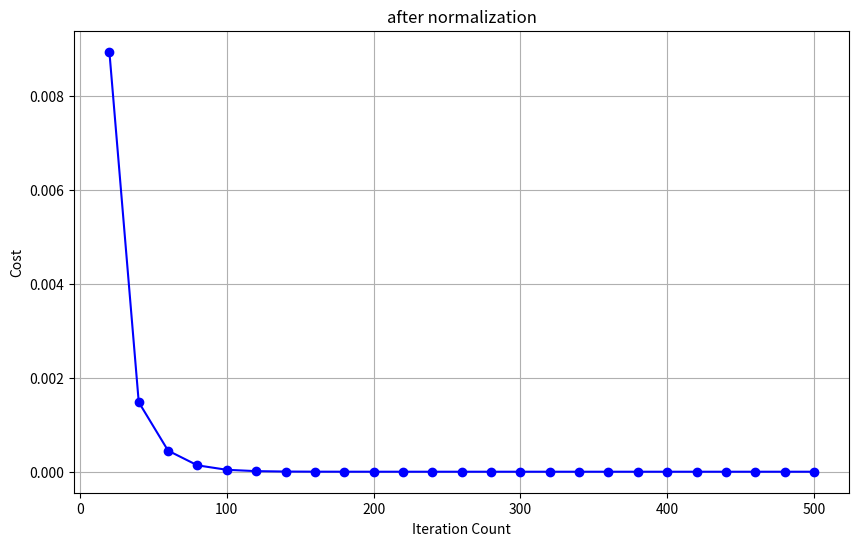
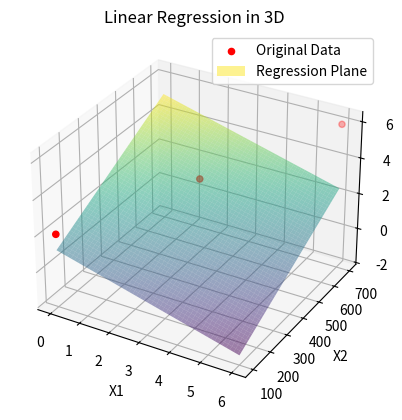

Python code for these plots, in order:
import numpy as np
import matplotlib.pyplot as plt

# different start number have different result
# X = np.array([[0, 1, 2], [3, 4, 5], [6, 7, 8]])
X = np.array([[0., 100, 2], [3, 400, 5], [6, 700, 8]])
# y = np.array([2, 4, 6.1])
y = np.array([2, 4, 6])
# w_start = np.array([1, 1, 1])
# w_start = np.array([0, 0, 0])
# w_start = np.array([100, 0, 0])
w_start = np.zeros(3)
b_start = 0
a = 0.1
cost = 999.


def cal_cost(y, X, w, b):
    cost_c = 0
    for i in range(len(y)):
        cost_c += (y[i] - np.dot(w, X[i]) - b) ** 2 / 2 / len(y)
    return cost_c


# w = w_start
# b = b_start
# cost = cal_cost(y, X, w, b)
# print(type(cost))


def compute_gradient(y, X, w, b):
    m, n = X.shape  # (number of examples, number of features)
    dj_dw = np.zeros((n,))
    dj_db = 0.

    for i in range(m):
        err = (np.dot(X[i], w) + b) - y[i]
        for j in range(n):
            dj_dw[j] = dj_dw[j] + err * X[i, j]
        dj_db = dj_db + err
    dj_dw = dj_dw / m
    dj_db = dj_db / m

    return dj_dw, dj_db


def draw_gradient_descent_curve(results, title='Relationship between Cost and Count'):
    cost_values = [row[-1] for row in results]
    count_values = [row[-2] for row in results]

    # 绘制连线的散点图
    plt.figure(figsize=(10, 6))
    plt.plot(count_values, cost_values, marker='o', linestyle='-', color='blue')
    plt.xlabel('Iteration Count')
    plt.ylabel('Cost')
    plt.title(title)
    plt.grid(True)
    plt.show()


def draw_target_linear_regression(results, y, X):
    # w = results[len(results) - 1][1]
    # print(w)
    # b = results[len(results) - 1][2]
    # plt.figure(1)
    # hx = np.linspace(0, X.max(), 1000)
    # h = np.dot(w, hx)+b
    # plt.plot(hx,h)
    # # print(X.max())



    # 原始数据
    X = np.array([[0., 100, 2], [3, 400, 5], [6, 700, 8]])
    y = np.array([2, 4, 6])

    # 计算线性回归系数
    A = np.hstack([X, np.ones((X.shape[0], 1))])
    w = np.linalg.lstsq(A, y, rcond=None)[0]

    # 绘制数据点
    fig = plt.figure()
    ax = fig.add_subplot(111, projection='3d')
    ax.scatter(X[:, 0], X[:, 1], y, color='r', marker='o', label='Original Data')

    # 计算回归面上的点
    x1 = np.linspace(min(X[:, 0]), max(X[:, 0]), 100)
    x2 = np.linspace(min(X[:, 1]), max(X[:, 1]), 100)
    x1, x2 = np.meshgrid(x1, x2)
    y_pred = w[0] * x1 + w[1] * x2 + w[2]

    # 绘制回归面
    ax.plot_surface(x1, x2, y_pred, alpha=0.5, cmap='viridis', label='Regression Plane')

    # 设置图像标题和轴标签
    ax.set_title('Linear Regression in 3D')
    ax.set_xlabel('X1')
    ax.set_ylabel('X2')
    ax.set_zlabel('Y')

    # 添加图例
    ax.legend()

    # 显示图形
    plt.show()


def mul_gradient_descent_by_error_rate(y, X, w_start, b_start, error_range):
    results = []
    # error_range = np.array([1,0.1])
    for i in range(error_range.shape[0]):
        w = w_start
        b = b_start
        a = 0.1
        cost = 999.
        iteration_count = 0
        while cost > error_range[i] and iteration_count < 100000:
            w_i, b_i = compute_gradient(y, X, w, b)
            w = w - a * w_i
            b = b - a * b_i
            cost_1 = cal_cost(y, X, w, b)
            if cost_1 > cost:
                a = a * 0.5
            cost = cost_1
            iteration_count += 1
        # print(error_range[i], w, b, iteration_count, cost)
        results.append((error_range[i], w, b, iteration_count, cost))

    # print(results)
    return results


def mul_gradient_descent_by_times(y, X, w_start, b_start, times=10000, point_num=25):
    results = []
    w = w_start
    b = b_start
    a = 0.1
    cost = 999.
    iteration_count = 0
    while iteration_count < times:
        w_i, b_i = compute_gradient(y, X, w, b)
        w = w - a * w_i
        b = b - a * b_i
        cost_1 = cal_cost(y, X, w, b)
        if cost_1 > cost:
            a = a * 0.5
        cost = cost_1
        iteration_count += 1
        if np.mod(iteration_count, times / point_num) == 0:
            results.append((iteration_count, w, b, iteration_count, cost))

    return results


def mean_normalization(X):
    X_out = X.copy()
    m, n = X_out.shape
    for i in range(n):
        mean = np.mean(X_out[i])
        x_max = np.max(X_out[i])
        x_min = np.min(X_out[i])
        for j in range(m):
            X_out[j][i] = (X_out[j][i] - mean) / (x_max - x_min)
    return X_out


X_norm = mean_normalization(X)
error_range = np.array([0.1, 0.01, 0.001, 0.000001, 1.0e-10])
# rs = mul_gradient_descent_error_rate(y, X_norm, w_start, b_start, error_range)
rs = mul_gradient_descent_by_times(y, X_norm, w_start, b_start, 500)
# print(rs)

draw_gradient_descent_curve(rs, 'after normalization')
draw_target_linear_regression(rs, y, X_norm)
